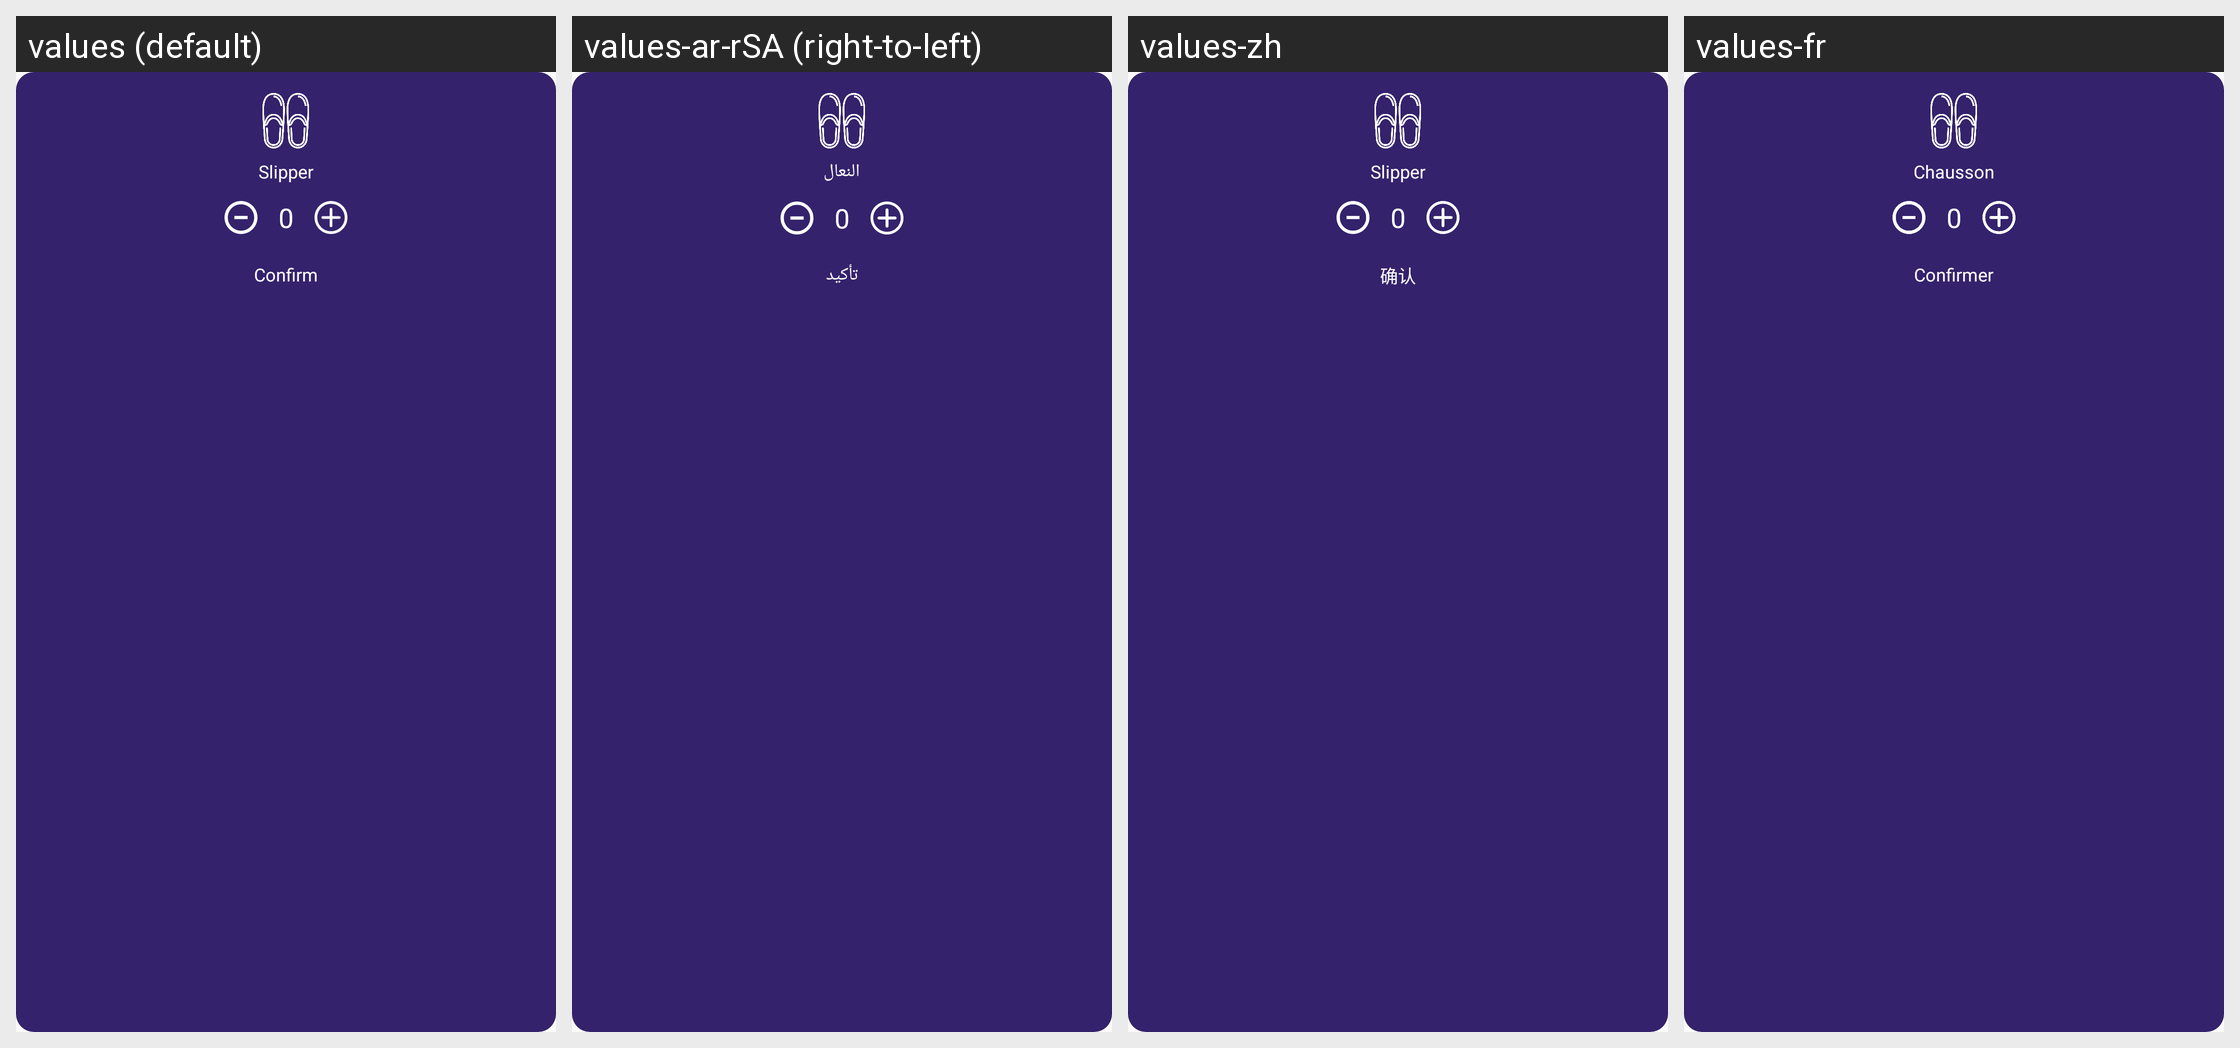

Here is an Android app screen in its default locale and in the app's own translations. Write out the translated-string differences for the strings that appear on this screen.
Android screen res/layout/layout_amadeus_services_slipper.xml rendered under 4 locales, left to right: values (default), values-ar-rSA (right-to-left), values-zh, values-fr. Device: Nexus 5 (rendered at 1080×1920; each locale shown at half size, 540×960, under a caption strip naming it); theme AppTheme.
Other locales in the repository, not shown: values-nl, values-zh-rCN.
Strings drawn on this screen, with the default value and each locale's value (text and hints the layout hard-codes, and strings that could not be matched under every locale, appear in the picture but are not listed):

slipper
  values: Slipper
  values-ar-rSA: النعال
  values-zh: Slipper  [not translated; the default value is used]
  values-fr: Chausson

confirm
  values: Confirm
  values-ar-rSA: تأكيد
  values-zh: 确认
  values-fr: Confirmer
